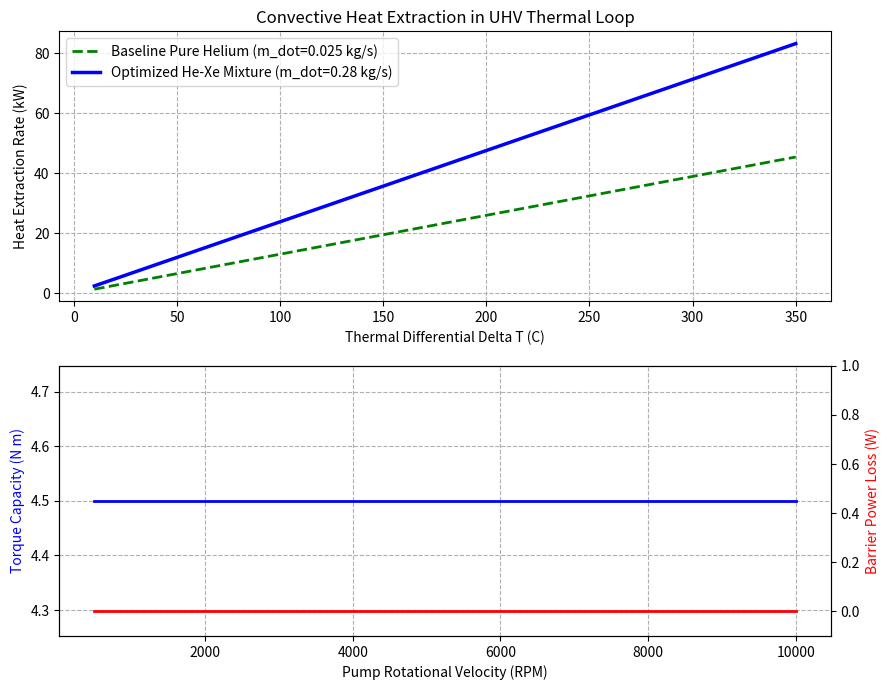

This chart was generated by the following Python code:
import numpy as np
import matplotlib.pyplot as plt
import matplotlib as mpl

# Configure Matplotlib math rendering
mpl.rcParams['text.usetex'] = False
mpl.rcParams['mathtext.fontset'] = 'cm'

# Domain Setup
time_steps = 300
delta_T_range = np.linspace(10, 350, time_steps)
rpm_range = np.linspace(500, 10000, time_steps)

# Binary He-Xe Mixture Parameters
cp_he_xe = 850.0      # J/(kg*K)
m_dot_he_xe = 0.28    # kg/s
Q_he_xe_kW = (m_dot_he_xe * cp_he_xe * delta_T_range) / 1000.0

# Baseline Pure Helium
cp_pure_he = 5193.0   # J/(kg*K)
m_dot_pure_he = 0.025 # kg/s
Q_pure_he_kW = (m_dot_pure_he * cp_pure_he * delta_T_range) / 1000.0

# Magnetic Drive & Si3N4 Ceramic Barrier
Torque_Nm = 4.5 * np.ones_like(rpm_range)
P_eddy_Si3N4 = np.zeros_like(rpm_range)  # Zero electrical conductivity

# Plotting
fig, axs = plt.subplots(2, 1, figsize=(9, 7))

# Subplot 1: Heat Extraction
axs[0].plot(delta_T_range, Q_pure_he_kW, 'g--', linewidth=2, label='Baseline Pure Helium (m_dot=0.025 kg/s)')
axs[0].plot(delta_T_range, Q_he_xe_kW, 'b-', linewidth=2.5, label='Optimized He-Xe Mixture (m_dot=0.28 kg/s)')
axs[0].set_ylabel('Heat Extraction Rate (kW)')
axs[0].set_xlabel('Thermal Differential Delta T (C)')
axs[0].set_title('Convective Heat Extraction in UHV Thermal Loop')
axs[0].grid(True, ls='--')
axs[0].legend(loc='upper left')

# Subplot 2: Torque & Eddy Loss
ax2 = axs[1].twinx()
axs[1].plot(rpm_range, Torque_Nm, 'b-', linewidth=2, label='Magnetic Coupling Torque (N m)')
ax2.plot(rpm_range, P_eddy_Si3N4, 'r-', linewidth=2, label='Si3N4 Ceramic Barrier Eddy Loss (W)')
axs[1].set_xlabel('Pump Rotational Velocity (RPM)')
axs[1].set_ylabel('Torque Capacity (N m)', color='b')
ax2.set_ylabel('Barrier Power Loss (W)', color='r')
ax2.set_ylim(-0.1, 1.0)
axs[1].grid(True, ls='--')

plt.tight_layout()
plt.show()
